Image classification data set "dataset" (eddie772tw/R6Assist on GitHub). Class labels (76): Ace, Alibi, Amaru, Aruni, Ash, Azami, Bandit, Blackbeard, Blitz, Brava, Buck, capitão, Castle, Caveira, Clash, Deimos, Denari, Doc, Dokkaebi, Echo, Ela, Fenrir, Finka, Flores, Frost, Fuze, Glaz, Goyo, Gridlock, Grim, Hibana, Iana, Jackal, jäger, Kaid, Kali, Kapkan, Lesion, Lion, Maestro, Maverick, Melusi, Mira, Montagne, Mozzie, Mute, Nomad, Oryx, Osa, Pulse, Ram, Rauora, Recruit attacker, Recruit defender, Rook, Sens, Sentry, skopós, Sledge, Smoke, Solis, Striker, Tachanka, Thatcher, Thermite, Thorn, Thunderbird, Tubarao, Twitch, Valkyrie, Vigil, Wamai, Warden, Ying, Zero, Zofia.

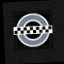
Label: Clash

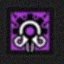
Label: skopós

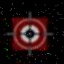
Label: Glaz

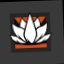
Label: Aruni

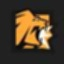
Label: Lion

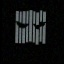
Label: Vigil
